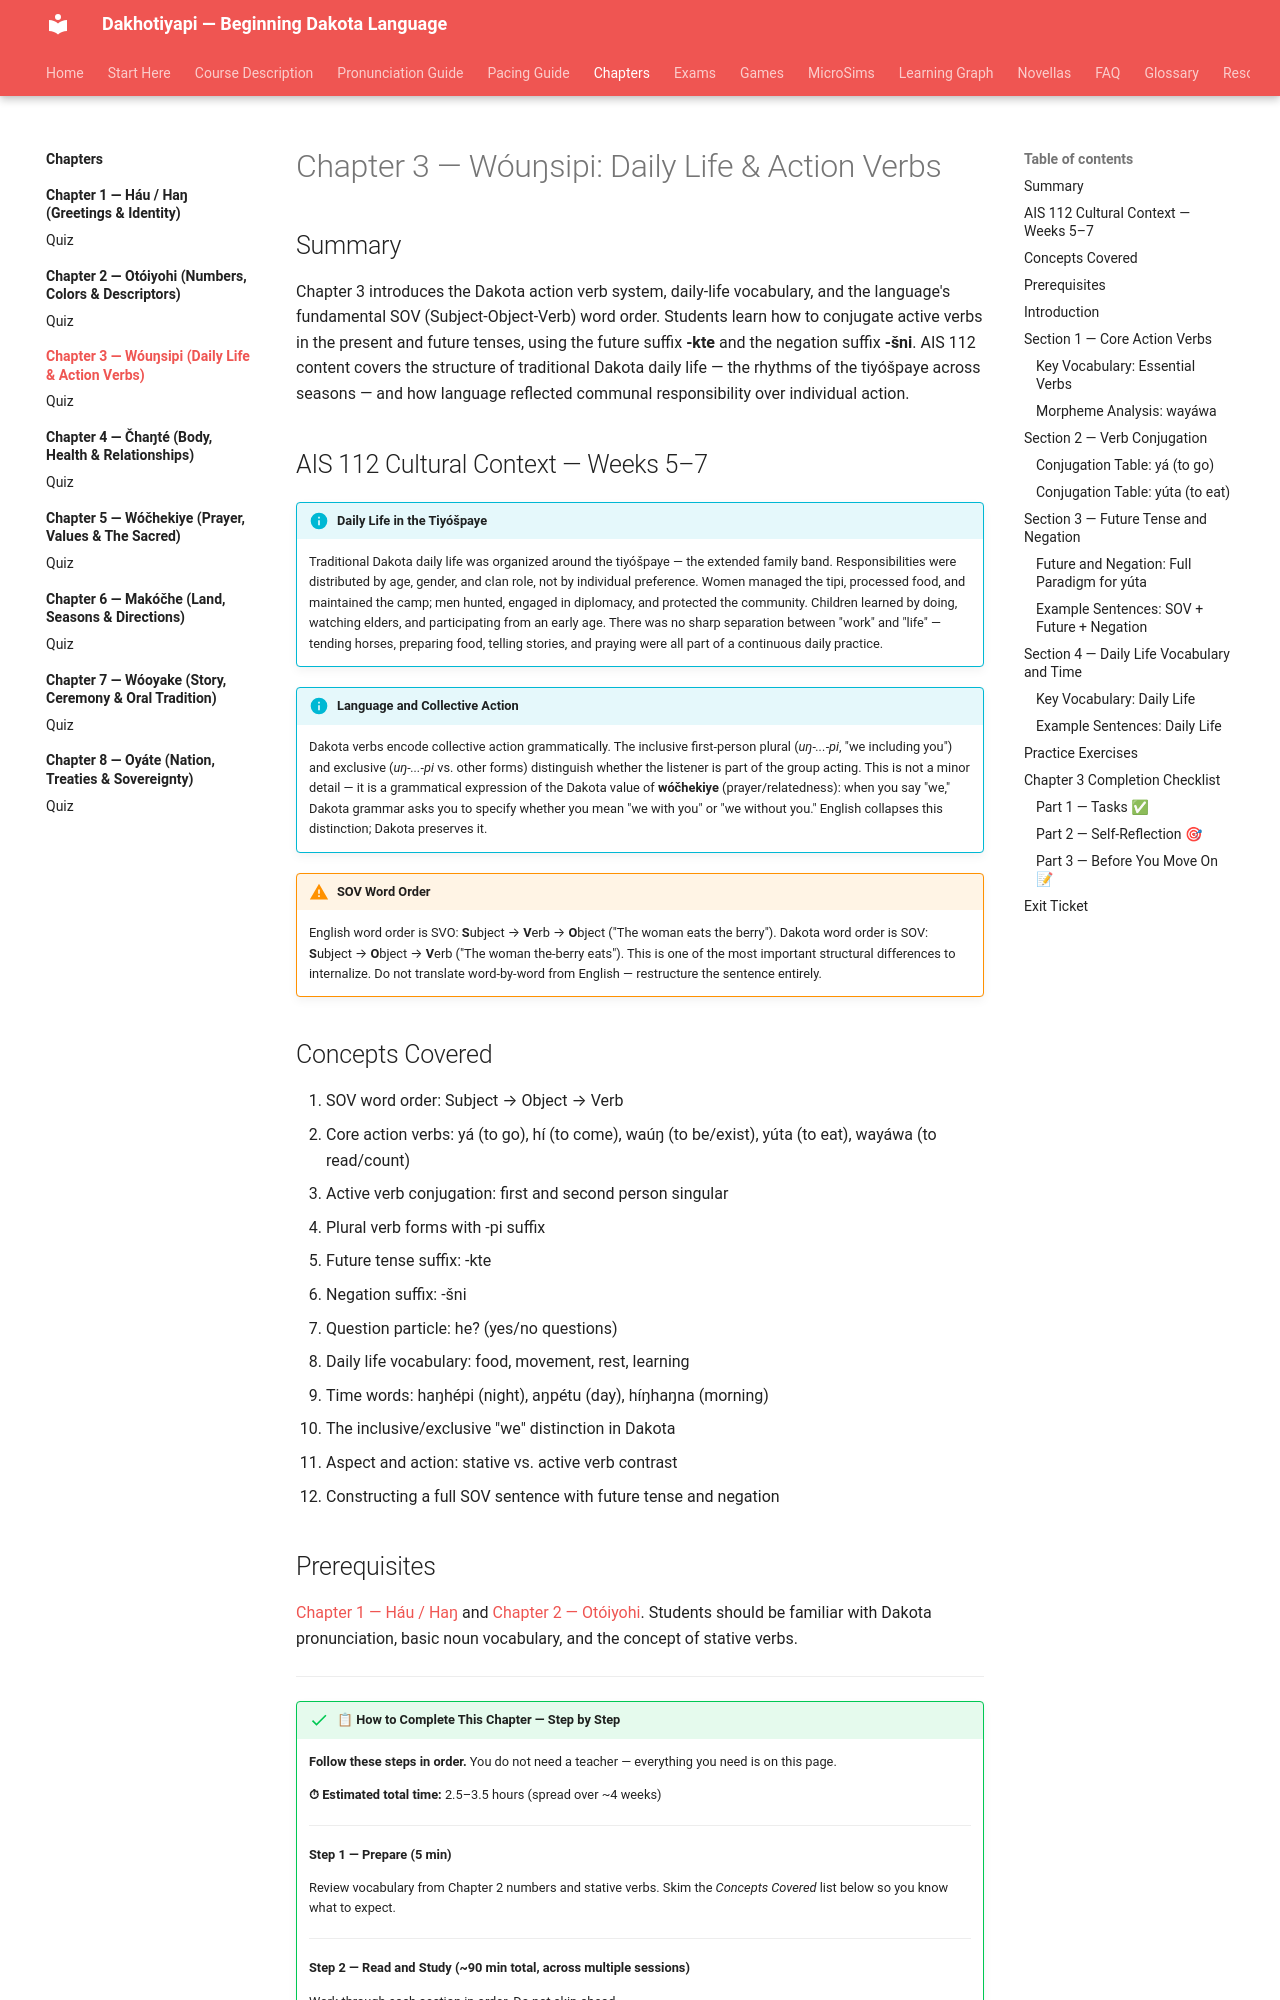

repository: milesclawson/dakota-textbook · page: chapters/03-wounsipe/index.html · generator: mkdocs

# Chapter 3 — Wóuŋsipi: Daily Life & Action Verbs

## Summary

Chapter 3 introduces the Dakota action verb system, daily-life vocabulary, and the language's fundamental SOV (Subject-Object-Verb) word order. Students learn how to conjugate active verbs in the present and future tenses, using the future suffix **-kte** and the negation suffix **-šni**. AIS 112 content covers the structure of traditional Dakota daily life — the rhythms of the tiyóšpaye across seasons — and how language reflected communal responsibility over individual action.

## AIS 112 Cultural Context — Weeks 5–7

!!! info "Daily Life in the Tiyóšpaye"
    Traditional Dakota daily life was organized around the tiyóšpaye — the extended family band. Responsibilities were distributed by age, gender, and clan role, not by individual preference. Women managed the tipi, processed food, and maintained the camp; men hunted, engaged in diplomacy, and protected the community. Children learned by doing, watching elders, and participating from an early age. There was no sharp separation between "work" and "life" — tending horses, preparing food, telling stories, and praying were all part of a continuous daily practice.

!!! info "Language and Collective Action"
    Dakota verbs encode collective action grammatically. The inclusive first-person plural (*uŋ-...-pi*, "we including you") and exclusive (*uŋ-...-pi* vs. other forms) distinguish whether the listener is part of the group acting. This is not a minor detail — it is a grammatical expression of the Dakota value of **wóčhekiye** (prayer/relatedness): when you say "we," Dakota grammar asks you to specify whether you mean "we with you" or "we without you." English collapses this distinction; Dakota preserves it.

!!! warning "SOV Word Order"
    English word order is SVO: **S**ubject → **V**erb → **O**bject ("The woman eats the berry"). Dakota word order is SOV: **S**ubject → **O**bject → **V**erb ("The woman the-berry eats"). This is one of the most important structural differences to internalize. Do not translate word-by-word from English — restructure the sentence entirely.
